Run: headless pygame with SDL's dummy video driver; simulated clock (each Clock.tick advances the game by its frame time, no real sleeping); random seed 0; keys injected as events and as key.get_pressed() state; no mouse input.
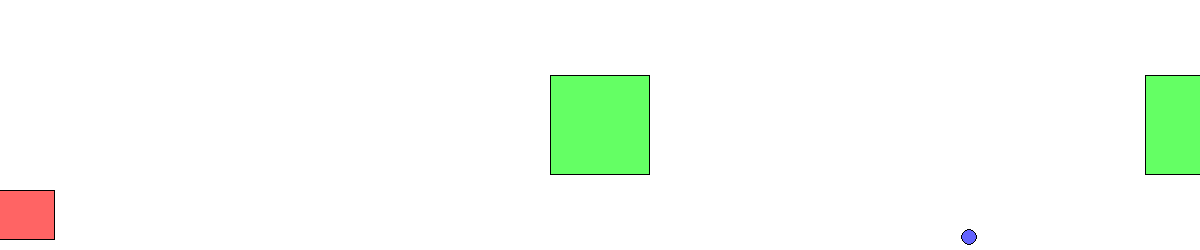
Frame 1 of 4 · flips 1–60 · no input
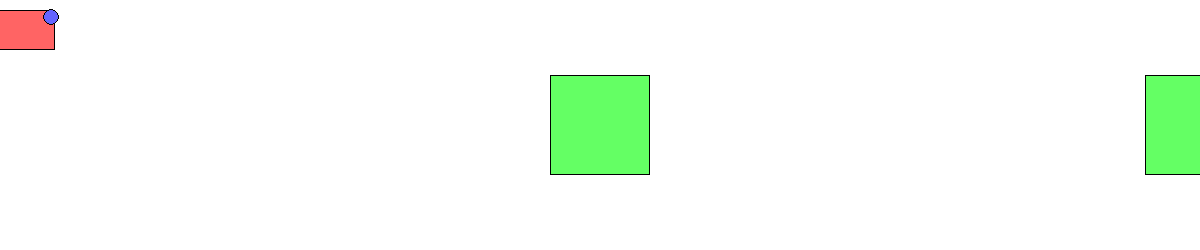
Frame 2 of 4 · flips 61–180 · tapped SPACE, RETURN · held RIGHT (→), D
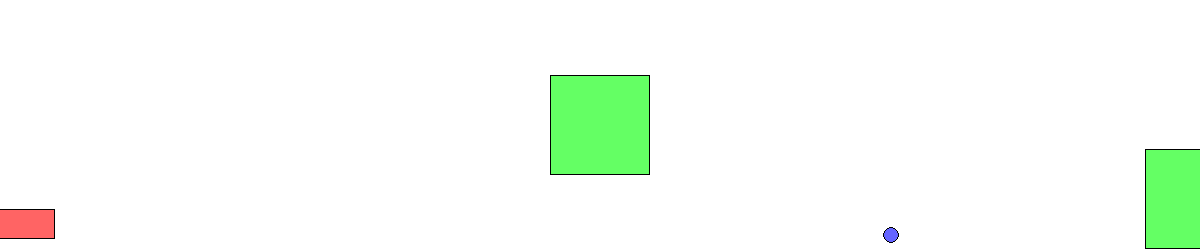
Frame 3 of 4 · flips 181–300 · held DOWN (↓), S
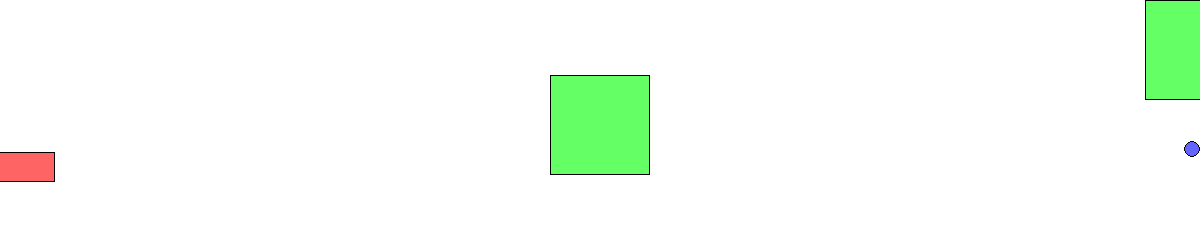
Frame 4 of 4 · flips 301–420 · held LEFT (←), A, UP (↑), W

The pygame program that drew these frames:

import pygame
import random
from pygame.locals import *

class Pong(object):
        
    def __init__(self, screensize):
        
        self.screensize = screensize

        self.centerx = int(screensize[0]*0.5)
        self.centery = int(screensize[1]*0.5)

        self.radius = 8

        self.rect = pygame.Rect(self.centerx-self.radius,
                                self.centery-self.radius,
                                self.radius*2, self.radius*2)

        self.color = (100,100,255)

        self.direction = [1,1]

        self.speedx = 15
        self.speedy = 2
        #CODE TASK: change speed/radius as game progresses to make it harder
        #CODE BONUS: adjust ratio of x and y speeds to make it harder as game progresses

        self.hit_edge_left = False
        self.hit_edge_right = False

    def update(self, player_paddle, ai_paddle, evil_object):

        self.centerx += self.direction[0]*self.speedx
        self.centery += self.direction[1]*self.speedy

        self.rect.center = (self.centerx, self.centery)

        if self.rect.top <= 0:
            self.direction[1] = 1
        elif self.rect.bottom >= self.screensize[1]-1:
            self.direction[1] = -1

        if self.rect.right >= self.screensize[0]-1:
            self.hit_edge_right = True
        elif self.rect.left <= 0:
            self.hit_edge_left = True

        #CODE TASK: Change the direction of the pong, based on where it hits the paddles (HINT: check the center points of each)
        
        if self.rect.colliderect(player_paddle.rect):
            self.direction[0] = random.randint(-3,-1)

        if self.rect.colliderect(ai_paddle.rect):
            self.direction = [1,random.random()]
            self.speedx += AIPaddle.paddleLength   # Increase the speed every time the AI hits.
            ai_paddle.rect.height -= 10

        if self.speedx > 10:
            self.speedx = random.randrange(0,10)

            
    def render(self, screen):
        pygame.draw.circle(screen, self.color, self.rect.center, self.radius, 0)
        pygame.draw.circle(screen, (0,0,0), self.rect.center, self.radius, 1)


class AIPaddle(object):
    
    paddleLength = 0.5
    
    def __init__(self, screensize):
                        
        self.screensize = screensize

        self.centerx = 5
        self.centery = int(screensize[1]*0.5)

        self.height = 100 * self.paddleLength
        self.width = 100

        self.rect = pygame.Rect(0, self.centery-int(self.height*0.5), self.width, self.height)

        self.color = (255,100,100)

        #CODE TASK: Adjust size of AI paddle as match progresses to make it more difficult

        self.speed = 3


    def update(self, pong):
        if pong.rect.bottom - 5 < self.rect.top:
            self.centery -= self.speed

        elif pong.rect.top + 5 > self.rect.bottom:
            self.centery += self.speed

        self.rect.center = (self.centerx, self.centery)

    def render(self, screen):
        pygame.draw.rect(screen, self.color, self.rect, 0)
        pygame.draw.rect(screen, (0,0,0), self.rect, 1)



class EvilObject(object):
    def __init__(self, screensize):
        self.screensize = screensize

        self.centerx = int(screensize[0] / 2)
        self.centery = int(screensize[1]/2)

        self.height = 100
        self.width = 100

        self.rect = pygame.Rect(0, self.centery-int(self.height*0.5), self.width, self.height)

        self.color = (100,255,100)

        #CODE TASK: Adjust size of Player paddle as match progresses to make it more difficult

        self.speed = 9
        self.direction = 0

    def update(self):
        self.centery += self.direction*self.speed
        if self.centery < 0:
            self.centery = 0 + (self.height/2)
        elif self.centery > self.screensize[1]:
            self.centery = self.screensize[1] - (self.height /2)
        print(self.centery)

        self.rect.center = (self.centerx, self.centery)
        if self.rect.top < 0:
            self.rect.top = 0
        if self.rect.bottom > self.screensize[1]-1:
            self.rect.bottom = self.screensize[1]-1

    def render(self, screen):
        pygame.draw.rect(screen, self.color, self.rect, 0)
        pygame.draw.rect(screen, (0,0,0), self.rect, 1)








class PlayerPaddle(object):
    def __init__(self, screensize):
        self.screensize = screensize

        self.centerx = screensize[0]-5
        self.centery = int(screensize[1]*0.5)

        self.height = 100
        self.width = 100

        self.rect = pygame.Rect(0, self.centery-int(self.height*0.5), self.width, self.height)

        self.color = (100,255,100)

        #CODE TASK: Adjust size of Player paddle as match progresses to make it more difficult

        self.speed = 9
        self.direction = 0

    def update(self):
        self.centery += self.direction*self.speed
        if self.centery < 0:
            self.centery = 0 + (self.height/2)
        elif self.centery > self.screensize[1]:
            self.centery = self.screensize[1] - (self.height /2)
        print(self.centery)

        self.rect.center = (self.centerx, self.centery)
        if self.rect.top < 0:
            self.rect.top = 0
        if self.rect.bottom > self.screensize[1]-1:
            self.rect.bottom = self.screensize[1]-1

    def render(self, screen):
        pygame.draw.rect(screen, self.color, self.rect, 0)
        pygame.draw.rect(screen, (0,0,0), self.rect, 1)


def main():
    pygame.init()

    screensize = (1200,250)

    screen = pygame.display.set_mode(screensize)

    clock = pygame.time.Clock()

    pong = Pong(screensize)
    ai_paddle = AIPaddle(screensize)
    player_paddle = PlayerPaddle(screensize)
    evil_object = EvilObject(screensize)

    running = True

    while running:
        #fps limiting/reporting phase
        clock.tick(64)

        #event handling phase
        for event in pygame.event.get():
            if event.type == QUIT:
                running = False

            if event.type == KEYDOWN:
                if event.key == K_UP:
                    player_paddle.direction = -1
                elif event.key == K_DOWN:
                    player_paddle.direction = 1
            if event.type == KEYUP:
                if event.key == K_UP and player_paddle.direction == -1:
                    player_paddle.direction = 0
                elif event.key == K_DOWN and player_paddle.direction == 1:
                    player_paddle.direction = 0

        #object updating phase
        ai_paddle.update(pong)
        player_paddle.update()
        evil_object.update()
        pong.update(player_paddle, ai_paddle, evil_object)


        #CODE TASK: make some text on the screen over everything else saying you lost/won, and then exit on keypress
        #CODE BONUS: allow restarting of the game (hint: you can recreate the Pong/Paddle objects the same way we made them initially)
        if pong.hit_edge_left:
            print('You Won')
            running = False
        elif pong.hit_edge_right:
            print('You Lose')
            running = False

        #rendering phase
        screen.fill((255,255,255))

        ai_paddle.render(screen)
        player_paddle.render(screen)
        pong.render(screen)
        evil_object.render(screen)

        pygame.display.flip()

    pygame.quit()

main()
